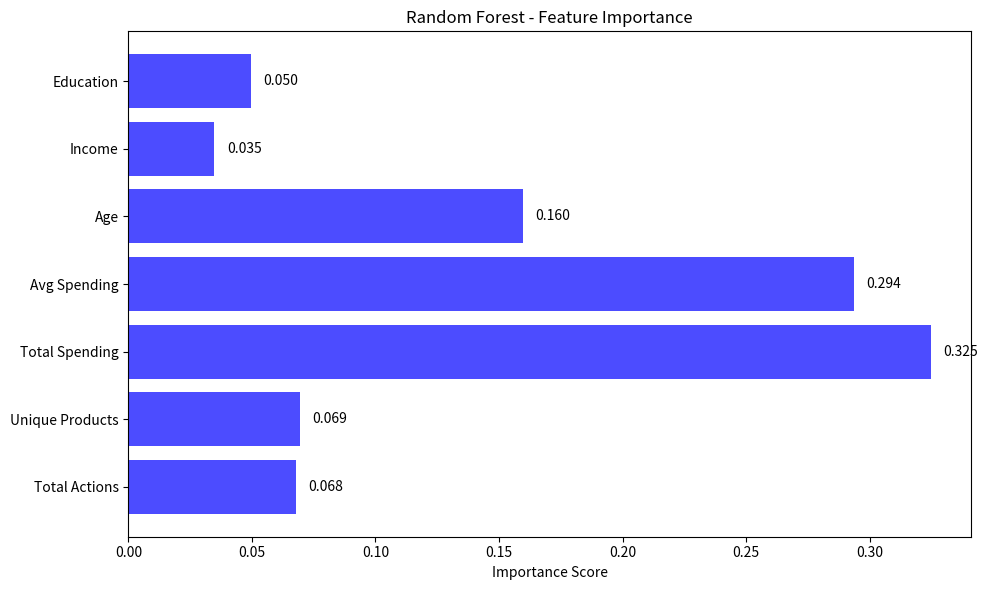

Recreate this plot in Python.
import matplotlib.pyplot as plt
import numpy as np

# Dữ liệu
features = ['Total Actions', 'Unique Products', 'Total Spending', 'Avg Spending', 'Age', 'Income', 'Education']
rf_importance = [0.067877, 0.069348, 0.324712, 0.293655, 0.159855, 0.034851, 0.049702]

# Tạo biểu đồ
plt.figure(figsize=(10, 6))
bars = plt.barh(features, rf_importance, color='blue', alpha=0.7)
plt.title('Random Forest - Feature Importance')
plt.xlabel('Importance Score')

# Thêm giá trị
for bar, value in zip(bars, rf_importance):
    plt.text(bar.get_width() + 0.005, bar.get_y() + bar.get_height()/2, 
             f'{value:.3f}', ha='left', va='center')

plt.tight_layout()
plt.savefig('feature_importance.png', dpi=300, bbox_inches='tight')
plt.close()

print('Chart saved: feature_importance.png')
